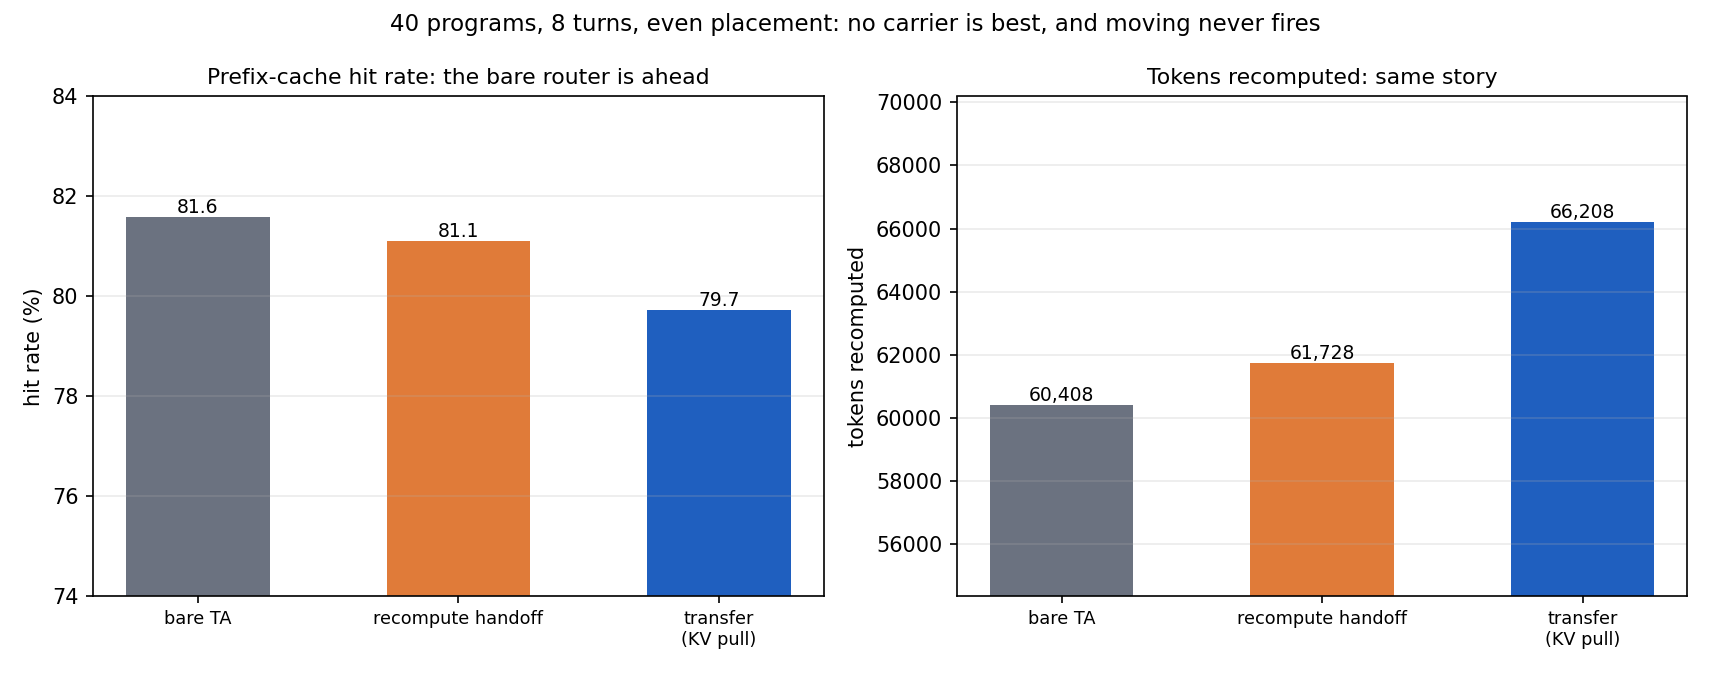

Data behind this chart, as committed beside it:
arm, placement, prefix_words, hit_rate, recompute_tokens, turns_per_minute, lat_p50_s, lat_p95_s, moves
bare TA, even, 600, 0.8159, 60408, 157.6, 0.363, 0.451, 
recompute handoff, even, 600, 0.8111, 61728, 159.8, 0.340, 0.444, 0
transfer (KV pull), even, 600, 0.7973, 66208, 158.3, 0.354, 0.452, 0
recompute handoff, skew 34/40, 600, 0.7411, 85848, 152.4, 0.365, 0.567, 5
transfer (KV pull), skew 34/40, 600, 0.7524, 83490, 151.2, 0.432, 0.577, 5
recompute handoff, skew 34/40 over capacity, 900, 0.5116, 246264, 136.9, 0.473, 1.466, 12
transfer (KV pull), skew 34/40 over capacity, 900, 0.4349, 295670, 131.5, 0.707, 1.470, 12
